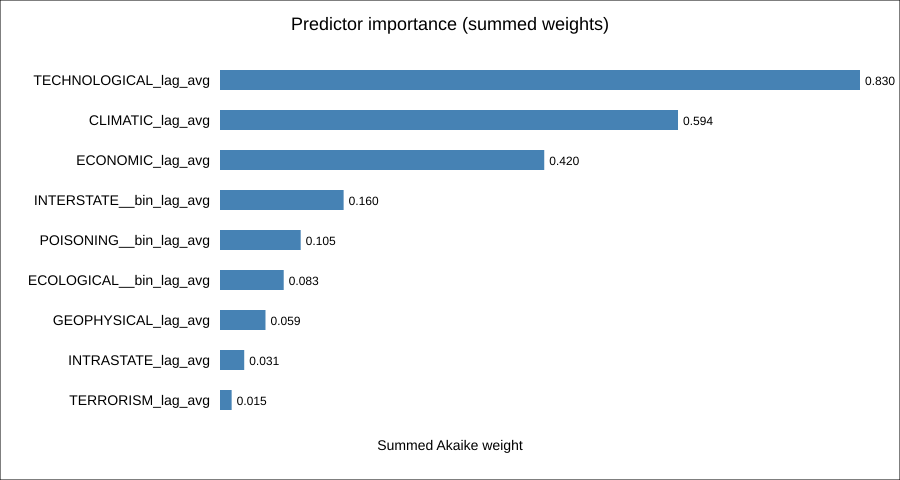

Source data for this figure (header and first rows):
term, importance_weight
TECHNOLOGICAL_lag_avg, 0.8299
CLIMATIC_lag_avg, 0.5939
ECONOMIC_lag_avg, 0.4204
INTERSTATE__bin_lag_avg, 0.1603
POISONING__bin_lag_avg, 0.1046
ECOLOGICAL__bin_lag_avg, 0.0826
GEOPHYSICAL_lag_avg, 0.05899
INTRASTATE_lag_avg, 0.03141
TERRORISM_lag_avg, 0.0151
